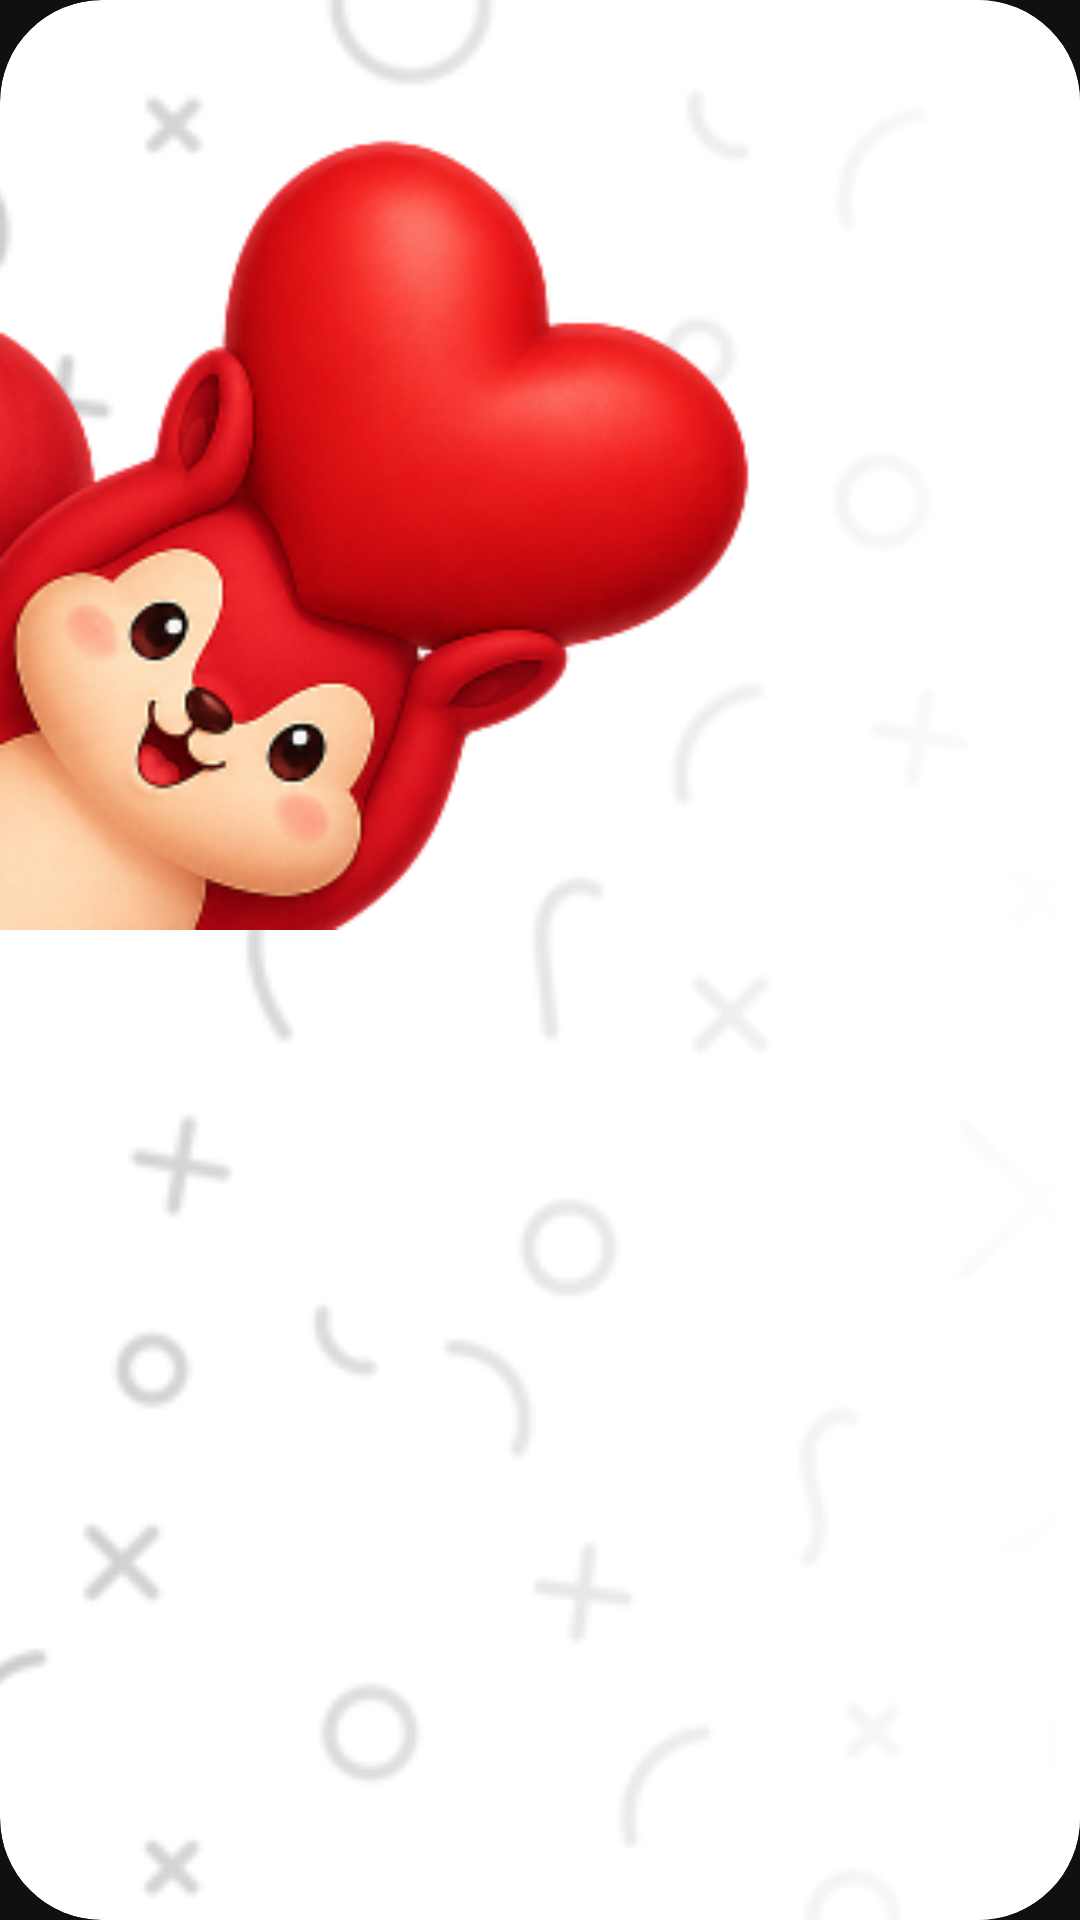

Write the Android layout XML for this screen, with the resource values it uses.
<!-- AndroidManifest.xml: application theme Theme.Mulberry -->
<!-- res/layout/widget_relationship_large.xml -->
<?xml version="1.0" encoding="utf-8"?>
<FrameLayout xmlns:android="http://schemas.android.com/apk/res/android"
    android:id="@android:id/background"
    android:layout_width="match_parent"
    android:layout_height="match_parent"
    android:background="@drawable/widget_relationship_bg"
    android:clipToOutline="true">

        <ImageView
            android:layout_width="match_parent"
            android:layout_height="match_parent"
            android:alpha="0.2"
            android:contentDescription="@null"
            android:scaleType="centerCrop"
            android:src="@drawable/widget_relationship_doodles" />

        <ImageView
            android:layout_width="match_parent"
            android:layout_height="match_parent"
            android:contentDescription="@null"
            android:scaleType="fitXY"
            android:src="@drawable/widget_relationship_gradient_overlay" />

        <ImageView
            android:id="@+id/widget_relationship_squee"
            android:layout_width="320dp"
            android:layout_height="match_parent"
            android:layout_gravity="bottom|start"
            android:adjustViewBounds="true"
            android:contentDescription="@null"
            android:scaleType="fitStart"
            android:src="@drawable/widget_squee_default" />

        <ImageView
            android:id="@+id/widget_relationship_content_stack"
            android:layout_width="320dp"
            android:layout_height="186dp"
            android:layout_gravity="center_vertical|end"
            android:layout_marginEnd="26dp"
            android:contentDescription="@null"
            android:scaleType="fitCenter" />
    </FrameLayout>
<!-- resources referenced by this layout -->
<resources>
  <!-- drawable widget_relationship_bg (drawable) -->
  <?xml version="1.0" encoding="utf-8"?>
  <shape xmlns:android="http://schemas.android.com/apk/res/android" android:shape="rectangle">
      <solid android:color="@android:color/white" />
      <corners android:radius="34dp" />
  </shape>
  <!-- drawable widget_relationship_doodles: png bitmap (drawable-nodpi, 42752 bytes) -->
  <!-- drawable widget_relationship_gradient_overlay (drawable) -->
  <?xml version="1.0" encoding="utf-8"?>
  <shape xmlns:android="http://schemas.android.com/apk/res/android" android:shape="rectangle">
      <gradient
          android:angle="0"
          android:endColor="@android:color/white"
          android:startColor="#00FFFFFF"
          android:type="linear" />
  </shape>
  <!-- drawable widget_squee_default: png bitmap (drawable-nodpi, 65011 bytes) -->
  <style name="Theme.Mulberry" parent="Theme.Material3.DayNight.NoActionBar">
          <item name="colorPrimary">@color/mulberry_primary</item>
          <item name="colorPrimaryContainer">@color/mulberry_primary_dark</item>
          <item name="colorOnPrimary">@color/white</item>
          <item name="colorSecondary">@color/mulberry_accent</item>
          <item name="android:statusBarColor">@android:color/transparent</item>
          <item name="android:windowLightStatusBar">true</item>
          <item name="android:windowBackground">@color/mulberry_auth_scrim</item>
      </style>
  <color name="mulberry_primary">#B31329</color>
  <color name="mulberry_primary_dark">#7E0D1D</color>
  <color name="white">#FFFFFFFF</color>
  <color name="mulberry_accent">#FF6A2A</color>
  <color name="mulberry_auth_scrim">#101010</color>
</resources>
